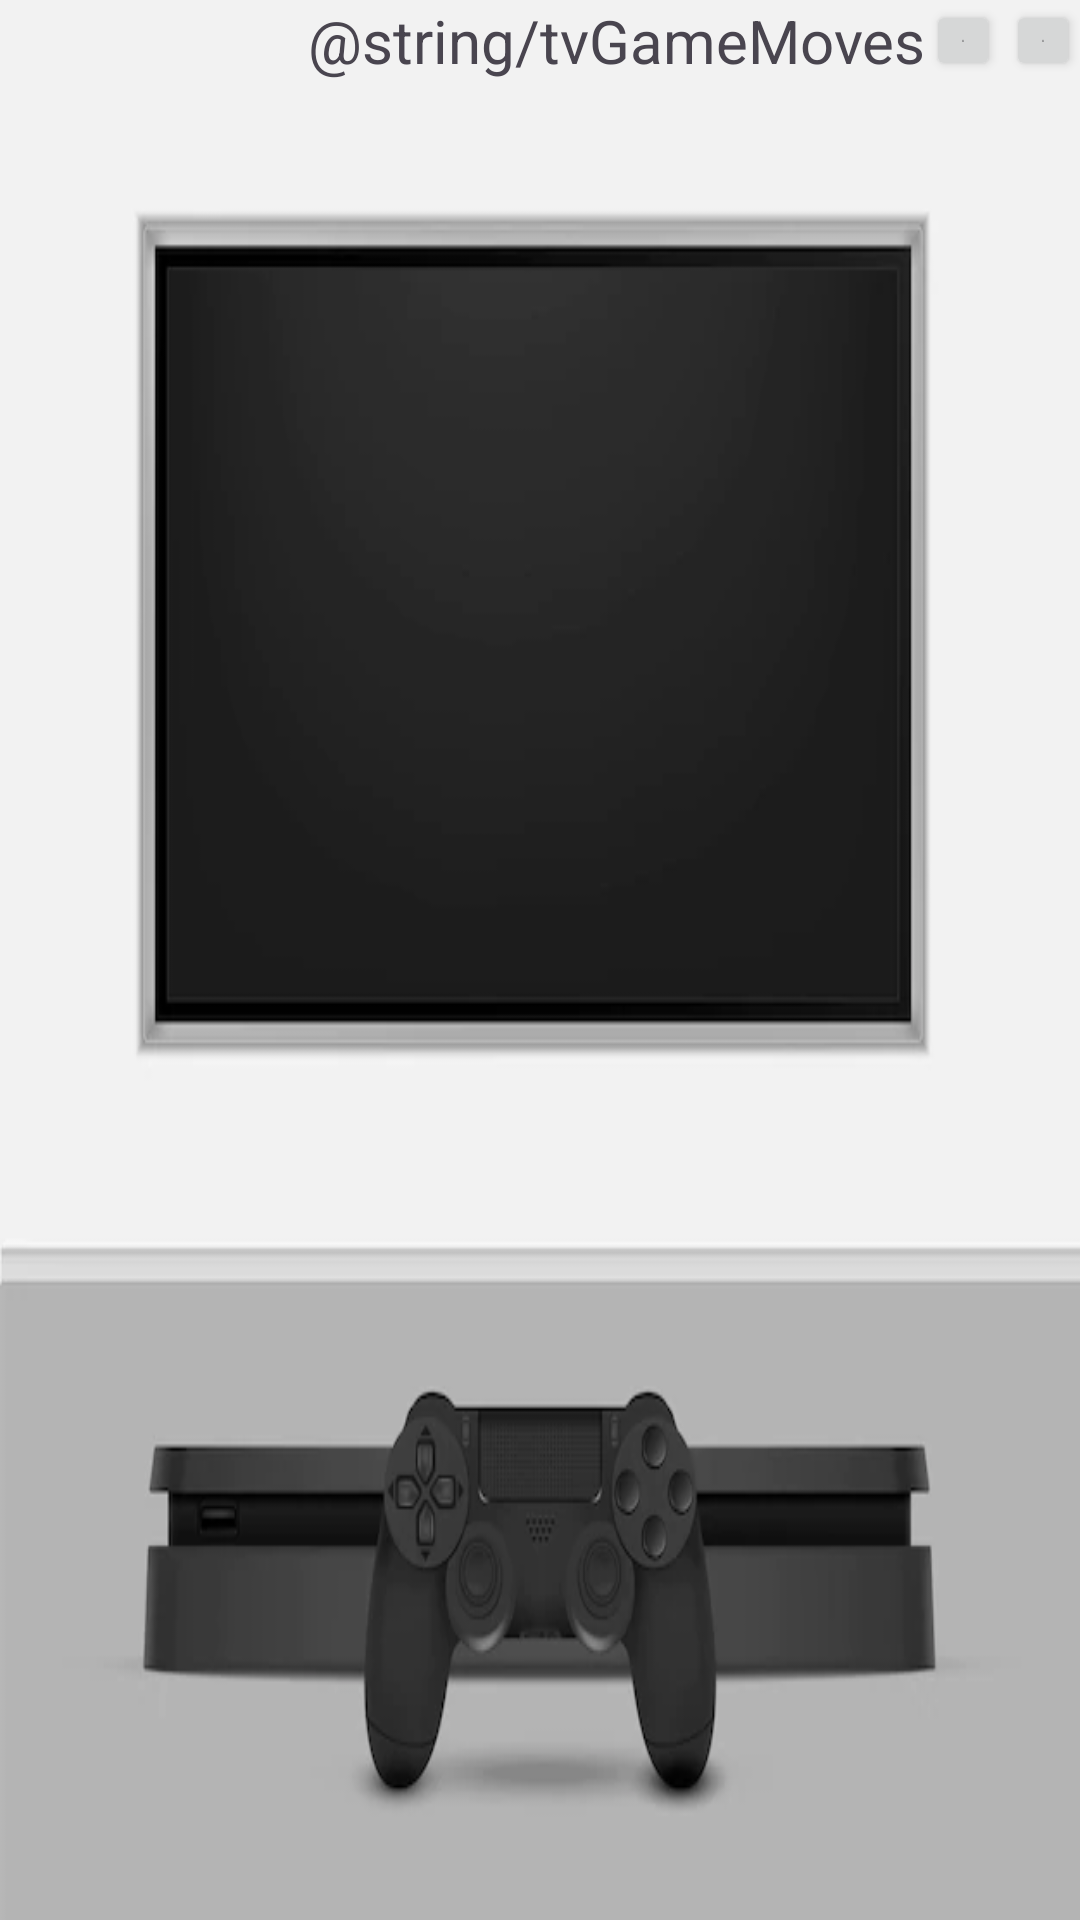

This screen was rendered from an Android layout file. Write that file and the resources it references.
<!-- AndroidManifest.xml: application theme Theme.MatchPairsMemoryGame -->
<!-- res/layout/activity_game.xml -->
<?xml version="1.0" encoding="utf-8"?>
<androidx.constraintlayout.widget.ConstraintLayout xmlns:android="http://schemas.android.com/apk/res/android"
    xmlns:app="http://schemas.android.com/apk/res-auto"
    xmlns:tools="http://schemas.android.com/tools"
    android:layout_width="match_parent"
    android:layout_height="match_parent"
    android:background="@drawable/game_backgroud">

    <androidx.constraintlayout.widget.ConstraintLayout
        android:id="@+id/cl1"
        android:layout_width="match_parent"
        android:layout_height="wrap_content"
        android:orientation="horizontal"
        app:layout_constraintTop_toTopOf="parent"
        app:layout_constraintBottom_toBottomOf="parent"
        app:layout_constraintStart_toStartOf="parent"
        app:layout_constraintEnd_toEndOf="parent"
        app:layout_constraintVertical_bias="0">

        <TextView
            android:id="@+id/tvMoves"
            android:layout_width="wrap_content"
            android:layout_height="wrap_content"
            android:text="@string/tvMoves"
            android:textSize="20sp"
            app:layout_constraintTop_toTopOf="parent"
            app:layout_constraintBottom_toBottomOf="parent"
            app:layout_constraintStart_toStartOf="parent"
            app:layout_constraintEnd_toStartOf="@id/tvGameMoves"
            app:layout_constraintHorizontal_bias="0.5"
            app:layout_constraintVertical_bias="0" />

        <TextView
            android:id="@+id/tvGameMoves"
            android:layout_width="wrap_content"
            android:layout_height="0dp"
            android:text="@string/tvGameMoves"
            android:textSize="20sp"
            app:layout_constraintTop_toTopOf="parent"
            app:layout_constraintBottom_toBottomOf="parent"
            app:layout_constraintStart_toEndOf="@id/tvMoves"
            app:layout_constraintEnd_toEndOf="parent"
            app:layout_constraintHorizontal_bias="0.5"
            app:layout_constraintVertical_bias="0" />

        <Button
            android:id="@+id/button"
            android:layout_width="wrap_content"
            android:layout_height="0dp"
            android:text="x"
            android:textSize="1sp"
            android:minHeight="1dp"
            android:minWidth="1dp"
            app:layout_constraintTop_toTopOf="parent"
            app:layout_constraintBottom_toBottomOf="parent"
            app:layout_constraintStart_toEndOf="@id/tvGameMoves"
            app:layout_constraintEnd_toEndOf="parent"
            app:layout_constraintHorizontal_bias="0"
            app:layout_constraintVertical_bias="0" />

        <Button
            android:id="@+id/button1"
            android:layout_width="wrap_content"
            android:layout_height="0dp"
            android:text="x"
            android:textSize="1sp"
            android:minHeight="1dp"
            android:minWidth="1dp"
            app:layout_constraintTop_toTopOf="parent"
            app:layout_constraintBottom_toBottomOf="parent"
            app:layout_constraintStart_toEndOf="@id/button1"
            app:layout_constraintEnd_toEndOf="parent"
            app:layout_constraintHorizontal_bias="0"
            app:layout_constraintVertical_bias="0" />

    </androidx.constraintlayout.widget.ConstraintLayout>

    <ImageButton
        android:id="@+id/ib1"
        android:layout_width="wrap_content"
        android:layout_height="wrap_content"
        android:background="@color/colorPrimary"
        app:layout_constraintTop_toBottomOf="@id/cl1"
        app:layout_constraintBottom_toTopOf="@id/ib3"
        app:layout_constraintStart_toStartOf="parent"
        app:layout_constraintEnd_toStartOf="@id/ib2"
        tools:srcCompat="@tools:sample/avatars" />

    <ImageButton
        android:id="@+id/ib2"
        android:layout_width="wrap_content"
        android:layout_height="wrap_content"
        android:background="@color/colorPrimary"
        app:layout_constraintTop_toBottomOf="@id/cl1"
        app:layout_constraintBottom_toTopOf="@id/ib4"
        app:layout_constraintStart_toEndOf="@id/ib1"
        app:layout_constraintEnd_toEndOf="parent"
        tools:srcCompat="@tools:sample/avatars" />

    <ImageButton
        android:id="@+id/ib3"
        android:layout_width="wrap_content"
        android:layout_height="wrap_content"
        android:background="@color/colorPrimary"
        app:layout_constraintTop_toBottomOf="@id/ib1"
        app:layout_constraintBottom_toTopOf="@id/ib5"
        app:layout_constraintStart_toStartOf="parent"
        app:layout_constraintEnd_toStartOf="@id/ib4"
        tools:srcCompat="@tools:sample/avatars" />

    <ImageButton
        android:id="@+id/ib4"
        android:layout_width="wrap_content"
        android:layout_height="wrap_content"
        android:background="@color/colorPrimary"
        app:layout_constraintTop_toBottomOf="@id/ib2"
        app:layout_constraintBottom_toTopOf="@id/ib6"
        app:layout_constraintStart_toEndOf="@id/ib3"
        app:layout_constraintEnd_toEndOf="parent"
        tools:srcCompat="@tools:sample/avatars" />

    <ImageButton
        android:id="@+id/ib5"
        android:layout_width="wrap_content"
        android:layout_height="wrap_content"
        android:background="@color/colorPrimary"
        app:layout_constraintTop_toBottomOf="@id/ib3"
        app:layout_constraintBottom_toTopOf="@id/ib7"
        app:layout_constraintStart_toStartOf="parent"
        app:layout_constraintEnd_toStartOf="@id/ib6"
        tools:srcCompat="@tools:sample/avatars" />

    <ImageButton
        android:id="@+id/ib6"
        android:layout_width="wrap_content"
        android:layout_height="wrap_content"
        android:background="@color/colorPrimary"
        app:layout_constraintTop_toBottomOf="@id/ib4"
        app:layout_constraintBottom_toTopOf="@id/ib8"
        app:layout_constraintStart_toEndOf="@id/ib5"
        app:layout_constraintEnd_toEndOf="parent"
        tools:srcCompat="@tools:sample/avatars" />

    <ImageButton
        android:id="@+id/ib7"
        android:layout_width="wrap_content"
        android:layout_height="wrap_content"
        android:background="@color/colorPrimary"
        app:layout_constraintTop_toBottomOf="@id/ib5"
        app:layout_constraintBottom_toBottomOf="parent"
        app:layout_constraintStart_toStartOf="parent"
        app:layout_constraintEnd_toStartOf="@id/ib8"
        tools:srcCompat="@tools:sample/avatars" />

    <ImageButton
        android:id="@+id/ib8"
        android:layout_width="wrap_content"
        android:layout_height="wrap_content"
        android:background="@color/colorPrimary"
        app:layout_constraintTop_toBottomOf="@id/ib6"
        app:layout_constraintBottom_toBottomOf="parent"
        app:layout_constraintStart_toEndOf="@id/ib7"
        app:layout_constraintEnd_toEndOf="parent"
        tools:srcCompat="@tools:sample/avatars" />

</androidx.constraintlayout.widget.ConstraintLayout>
<!-- resources referenced by this layout -->
<resources>
  <!-- drawable game_backgroud: png bitmap (drawable, 25275 bytes) -->
  <string name="tvMoves" />
  <style name="Theme.MatchPairsMemoryGame" parent="Base.Theme.MatchPairsMemoryGame" />
  <style name="Base.Theme.MatchPairsMemoryGame" parent="Theme.Material3.DayNight.NoActionBar">
          
          
      </style>
  <!-- not gathered from this repository: default colours our renderer supplied (Android Studio template values) -->
  <color name="colorPrimary">#FF6200EE</color>
</resources>
